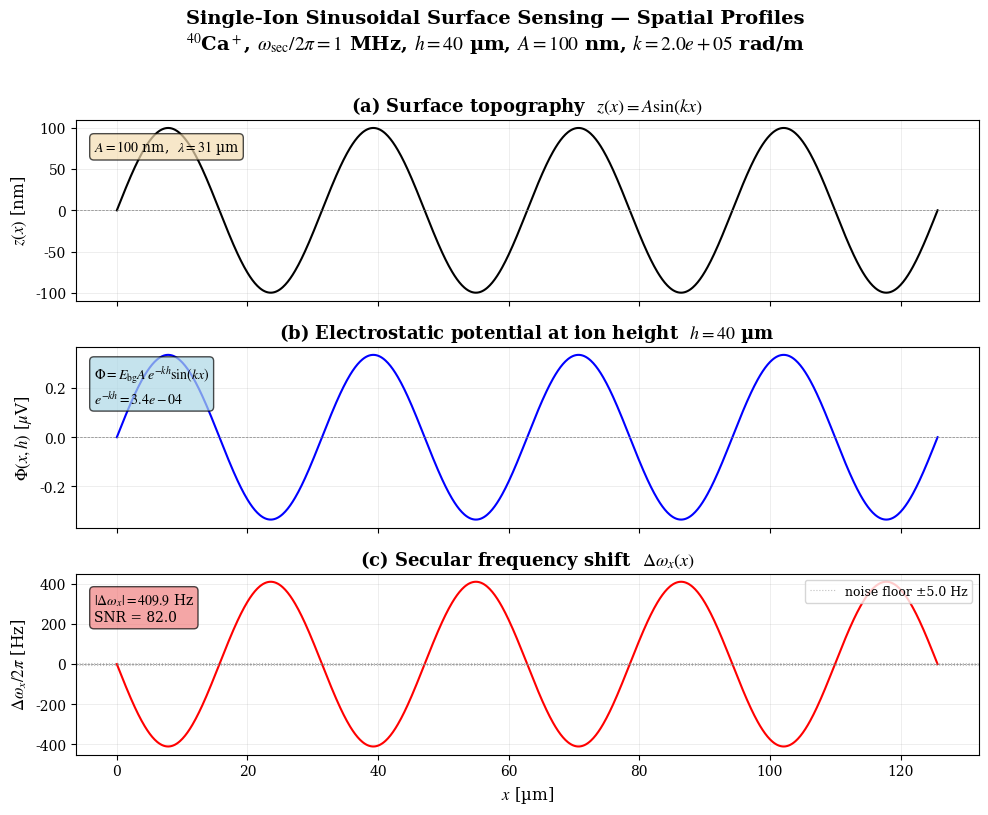
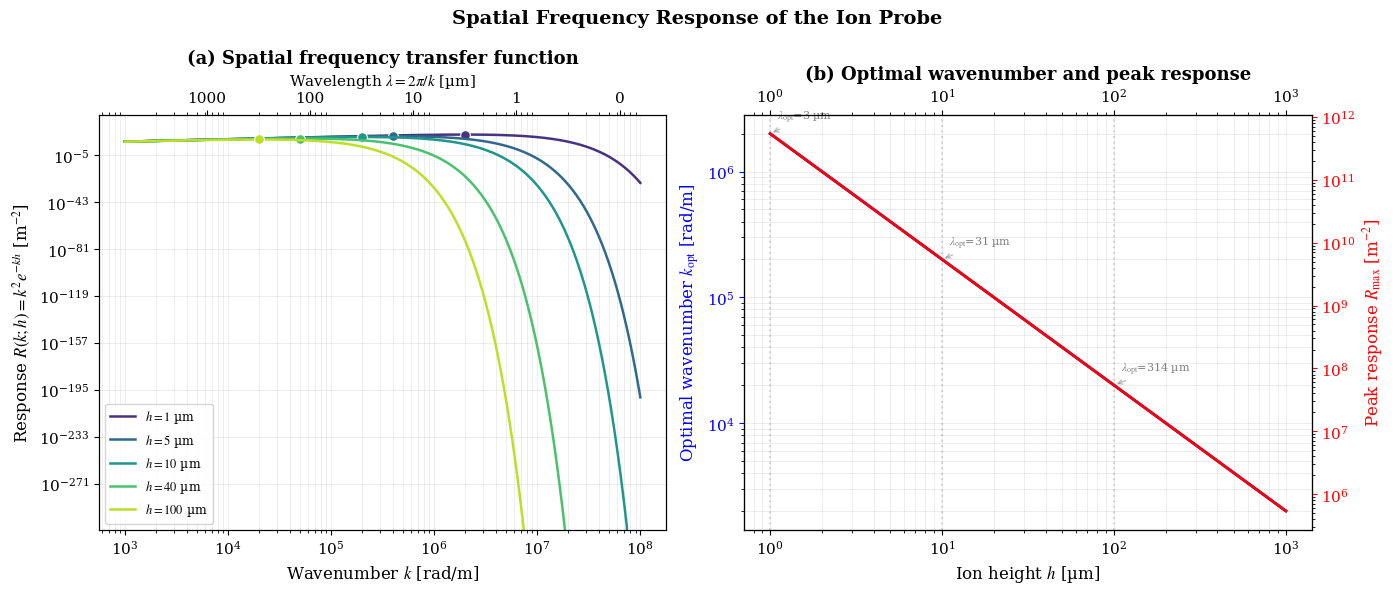
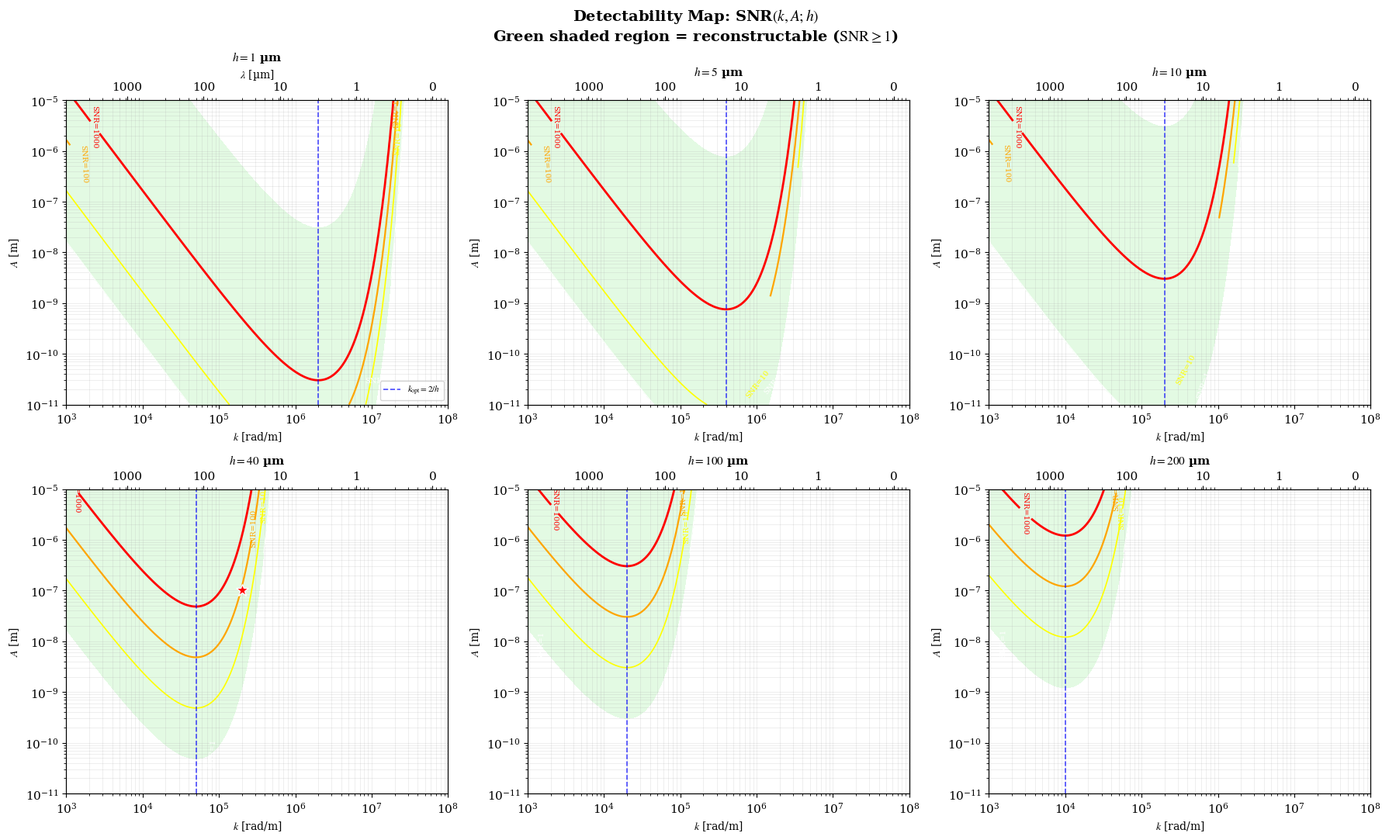
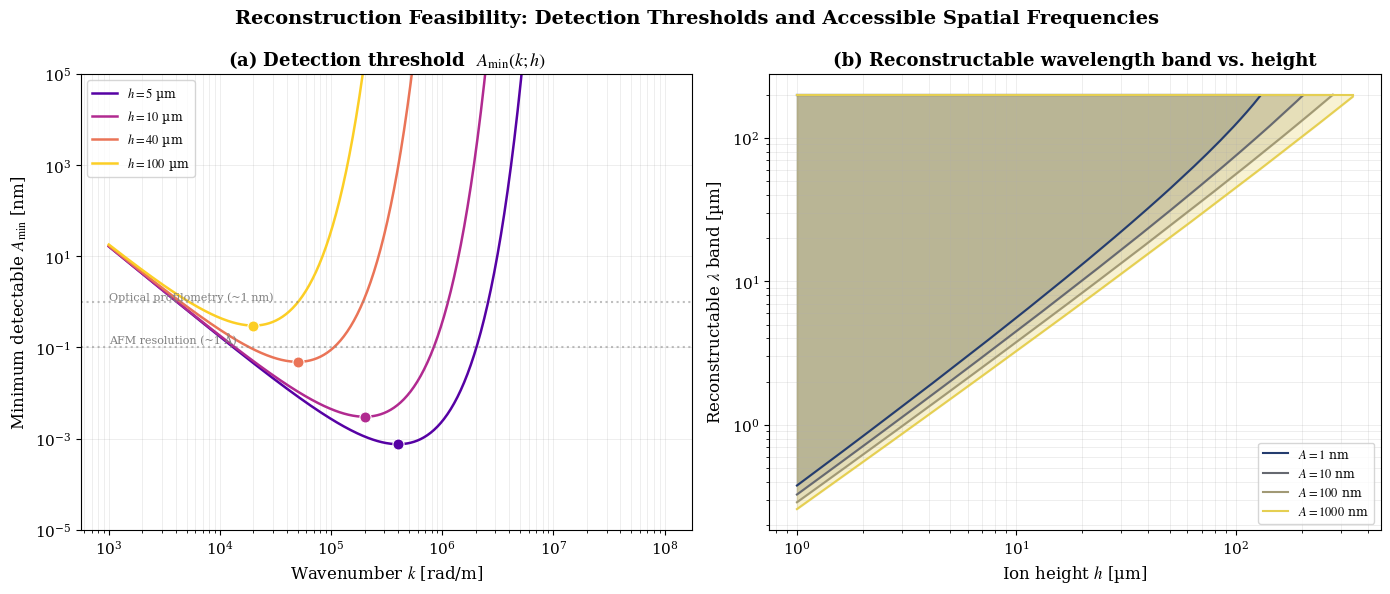
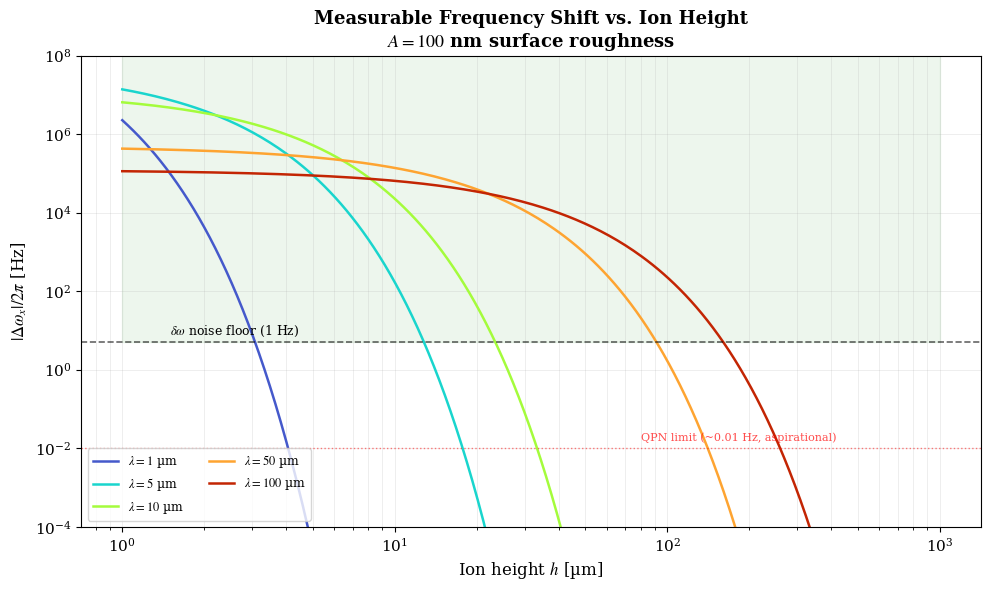

Recreate these plots in Python, in order.
"""
sinusoidal_model.py — Simplified Analytical Model
===================================================
Single trapped Ca⁺ ion as a probe of sinusoidal surface roughness.

Geometry:
  Surface:  z(x) = A sin(kx)   [conducting, grounded]
  Ion:      trapped at height h above the mean surface plane
  Trap:     linear Paul trap, secular frequency ω_sec/2π = 1 MHz

Physics chain:
  z(x) → φ_s(x) → Φ(x,h) → ∂²Φ/∂x² → Δω(x) → measured signal

All quantities in SI units unless otherwise noted.

Author: Research simulation
"""

import numpy as np
from numpy.fft import fftfreq
import matplotlib
import matplotlib.pyplot as plt
from matplotlib.ticker import ScalarFormatter
from dataclasses import dataclass

# ---------------------------------------------------------------------------
# Physical constants
# ---------------------------------------------------------------------------
E_CHARGE = 1.602176634e-19     # C
M_CA40   = 40.0 * 1.660539e-27  # kg  (⁴⁰Ca⁺)
EPS0     = 8.8541878128e-12     # F/m

# ---------------------------------------------------------------------------
# Experimental parameters
# ---------------------------------------------------------------------------
@dataclass
class TrapParams:
    """Nominal experimental parameters for a ⁴⁰Ca⁺ surface trap."""
    ion_mass: float = M_CA40            # kg
    freq_sec: float = 1.0e6             # secular frequency, Hz (ω/2π)
    E_bg: float = 1.0e4                 # background field at surface, V/m
    delta_omega_min: float = 2.0 * np.pi * 5.0  # freq. resolution, rad/s (5 Hz conservative)

    @property
    def omega_sec(self) -> float:
        return 2.0 * np.pi * self.freq_sec

    @property
    def prefactor(self) -> float:
        """e / (2 m ω_sec) — converts ∂²Φ/∂x² to Δω [rad/s per V/m²]"""
        return E_CHARGE / (2.0 * self.ion_mass * self.omega_sec)


# ---------------------------------------------------------------------------
# Analytical model: single sinusoidal mode
# ---------------------------------------------------------------------------

def surface_potential_amplitude(A: float, E_bg: float) -> float:
    """Surface potential amplitude: φ_s = E_bg · A  [V]"""
    return E_bg * A


def potential_at_ion(
    x: np.ndarray,
    A: float,
    k: float,
    h: float,
    E_bg: float,
) -> np.ndarray:
    """
    Electrostatic potential at ion height h above a sinusoidal surface.

    Φ(x, h) = E_bg · A · sin(kx) · exp(-k h)

    This is the exact solution of Laplace's equation ∇²Φ = 0 in the
    half-space z > 0 with Dirichlet boundary condition
    Φ(x, 0) = E_bg · A · sin(kx).

    Parameters
    ----------
    x : ndarray, positions along surface [m]
    A : float, surface roughness amplitude [m]
    k : float, surface wavenumber [rad/m]  (k = 2π/λ)
    h : float, ion height above mean surface [m]
    E_bg : float, background electric field [V/m]

    Returns
    -------
    Phi : ndarray, potential at (x, h) [V]
    """
    return E_bg * A * np.sin(k * x) * np.exp(-k * h)


def secular_frequency_shift(
    x: np.ndarray,
    A: float,
    k: float,
    h: float,
    params: TrapParams,
) -> np.ndarray:
    """
    Secular frequency shift due to surface potential.

    Δω_x(x) = (e / 2m ω_sec) · ∂²Φ/∂x²
            = -(e / 2m ω_sec) · E_bg · A · k² · sin(kx) · exp(-k h)

    Parameters
    ----------
    x, A, k, h : as above
    params : TrapParams

    Returns
    -------
    delta_omega : ndarray, frequency shift [rad/s]
    """
    prefactor = params.prefactor * params.E_bg * A * k**2 * np.exp(-k * h)
    return -prefactor * np.sin(k * x)


def frequency_shift_amplitude(
    A: float,
    k: float,
    h: float,
    params: TrapParams,
) -> float:
    """
    Amplitude of secular frequency shift oscillation.

    |Δω_x| = (e / 2m ω_sec) · E_bg · A · k² · exp(-k h)

    Returns scalar [rad/s].
    """
    return params.prefactor * params.E_bg * A * k**2 * np.exp(-k * h)


def minimum_detectable_amplitude(
    k: np.ndarray,
    h: float,
    params: TrapParams,
) -> np.ndarray:
    """
    Minimum surface roughness amplitude detectable at SNR = 1.

    From |Δω_x| = δω_min:
        A_min = (2m ω_sec / e) · δω_min / (E_bg · k² · exp(-k h))

    Returns A_min [m].  Returns inf where k ≈ 0.
    """
    k = np.asarray(k, dtype=float)
    with np.errstate(divide="ignore", over="ignore"):
        result = (params.delta_omega_min / params.prefactor) / (
            params.E_bg * k**2 * np.exp(-k * h)
        )
    result = np.where(np.isfinite(result), result, np.inf)
    return result


def optimal_wavenumber(h: float) -> float:
    """
    Wavenumber giving maximum frequency shift for a given height.

    Maximises k² · exp(-k h):
        d/dk [k² exp(-k h)] = 0  →  k_opt = 2/h

    Returns k_opt [rad/m].
    """
    return 2.0 / h


def response_function(k: float, h: float) -> float:
    """
    Spatial frequency response: R(k; h) = k² · exp(-k h).

    This is the transfer function from surface potential amplitude to
    frequency shift amplitude (up to the prefactor).

    Returns dimensionless response (× k² has units of 1/m²).
    """
    return k**2 * np.exp(-k * h)


def snr(A: float, k: float, h: float, params: TrapParams) -> float:
    """Signal-to-noise ratio for a single sinusoidal mode."""
    return frequency_shift_amplitude(A, k, h, params) / params.delta_omega_min


# ---------------------------------------------------------------------------
# Reconstruction analysis
# ---------------------------------------------------------------------------

def reconstruction_band(
    h: float,
    A: float,
    params: TrapParams,
    snr_threshold: float = 1.0,
    k_min: float = 1.0,
    k_max: float = 1e8,
    n_k: int = 10000,
) -> tuple[np.ndarray, np.ndarray, float, float]:
    """
    Determine the band of reconstructable wavenumbers.

    A spatial frequency k is reconstructable if SNR(k) > snr_threshold.

    Parameters
    ----------
    h : float, ion height [m]
    A : float, surface roughness amplitude [m]
    params : TrapParams
    snr_threshold : float, minimum SNR for detection
    k_min, k_max : float, search range [rad/m]
    n_k : int, number of k samples

    Returns
    -------
    k_vals : ndarray, wavenumbers
    snr_vals : ndarray, SNR at each k
    k_low : float, lower bound of reconstructable band (or NaN)
    k_high : float, upper bound of reconstructable band (or NaN)
    """
    k_vals = np.logspace(np.log10(k_min), np.log10(k_max), n_k)
    snr_vals = snr(A, k_vals, h, params)

    detectable = snr_vals >= snr_threshold
    if not np.any(detectable):
        return k_vals, snr_vals, np.nan, np.nan

    idx = np.where(detectable)[0]
    k_low = k_vals[idx[0]]
    k_high = k_vals[idx[-1]]
    return k_vals, snr_vals, k_low, k_high


# ---------------------------------------------------------------------------
# Plots
# ---------------------------------------------------------------------------

def set_pub_style(ax, xlabel="", ylabel="", title="", grid=True):
    """Apply consistent publication-ready styling."""
    ax.set_xlabel(xlabel, fontsize=12)
    ax.set_ylabel(ylabel, fontsize=12)
    ax.set_title(title, fontsize=13, fontweight="bold")
    if grid:
        ax.grid(True, alpha=0.3, lw=0.5)
    ax.tick_params(labelsize=10)
    for spine in ax.spines.values():
        spine.set_linewidth(0.8)


# ===================================================================
# Main: generate all figures
# ===================================================================
if __name__ == "__main__":
    matplotlib.use("Agg")
    plt.rcParams.update({
        "figure.dpi": 150,
        "savefig.dpi": 150,
        "savefig.bbox": "tight",
        "font.family": "serif",
        "font.size": 11,
        "mathtext.fontset": "stix",
    })

    params = TrapParams()
    A_nom = 100e-9      # 100 nm roughness amplitude
    k_nom = 2e5          # k = 2π/λ with λ ≈ 31 µm
    h_nom = 40e-6        # 40 µm ion height

    print("=" * 65)
    print("  Simplified Analytical Model — Sinusoidal Surface")
    print("=" * 65)
    print(f"  Ion:  ⁴⁰Ca⁺, m = 40 amu")
    print(f"  Secular frequency:  ω_sec/2π = {params.freq_sec/1e6:.1f} MHz")
    print(f"  Freq. resolution:   δω = {params.delta_omega_min:.1f} rad/s")
    print(f"                       = {params.delta_omega_min/(2*np.pi):.2f} Hz")
    print(f"  Background field:   E_bg = {params.E_bg:.0e} V/m")
    print(f"  Prefactor e/(2mω):  {params.prefactor:.4f} (V·s²/m²·rad)⁻¹? "
          f"= {params.prefactor:.4f} m²/(V·s²)")
    print()

    # --- Nominal case ---
    S_nom = frequency_shift_amplitude(A_nom, k_nom, h_nom, params)
    k_opt = optimal_wavenumber(h_nom)
    S_opt = frequency_shift_amplitude(A_nom, k_opt, h_nom, params)
    A_min_nom = minimum_detectable_amplitude(k_nom, h_nom, params)
    SNR_nom = snr(A_nom, k_nom, h_nom, params)

    print(f"--- Nominal case ---")
    print(f"  A = {A_nom*1e9:.0f} nm,  k = {k_nom:.1e} rad/m")
    print(f"  λ = 2π/k = {2*np.pi/k_nom*1e6:.1f} µm")
    print(f"  h = {h_nom*1e6:.0f} µm")
    print(f"  k·h = {k_nom*h_nom:.2f}")
    print(f"  exp(-k·h) = {np.exp(-k_nom*h_nom):.2e}")
    print(f"  |Δω| = {S_nom:.2f} rad/s  = {S_nom/(2*np.pi):.2f} Hz")
    print(f"  SNR  = {SNR_nom:.1f}")
    print(f"  A_min (SNR=1) = {A_min_nom*1e9:.2f} nm")
    print(f"  Optimal k = 2/h = {k_opt:.1e} rad/m  (λ = {2*np.pi/k_opt*1e6:.1f} µm)")
    print(f"  |Δω| at k_opt = {S_opt:.2f} rad/s  = {S_opt/(2*np.pi):.2f} Hz")
    print(f"  SNR at k_opt = {snr(A_nom, k_opt, h_nom, params):.1f}")
    print()

    # ================================================================
    # Figure 1: Single-mode spatial profiles
    # ================================================================
    x_span = 4 * 2 * np.pi / k_nom  # 4 periods
    x = np.linspace(0, x_span, 1000)

    z_surface = A_nom * np.sin(k_nom * x)
    Phi_ion = potential_at_ion(x, A_nom, k_nom, h_nom, params.E_bg)
    dw = secular_frequency_shift(x, A_nom, k_nom, h_nom, params)

    fig1, axes1 = plt.subplots(3, 1, figsize=(10, 8), sharex=True)

    # Panel (a): surface topography
    ax = axes1[0]
    ax.plot(x * 1e6, z_surface * 1e9, "k-", lw=1.5)
    ax.axhline(0, color="gray", ls="--", lw=0.5)
    set_pub_style(ax, "", "$z(x)$ [nm]",
                  f"(a) Surface topography  $z(x) = A \\sin(kx)$")
    ax.text(0.02, 0.9, f"$A = {A_nom*1e9:.0f}$ nm,  "
            f"$\\lambda = {2*np.pi/k_nom*1e6:.0f}$ µm",
            transform=ax.transAxes, fontsize=10, va="top",
            bbox=dict(boxstyle="round", facecolor="wheat", alpha=0.7))

    # Panel (b): potential at ion height
    ax = axes1[1]
    ax.plot(x * 1e6, Phi_ion * 1e6, "b-", lw=1.5)
    ax.axhline(0, color="gray", ls="--", lw=0.5)
    set_pub_style(ax, "", "$\\Phi(x,h)$ [$\\mu$V]",
                  f"(b) Electrostatic potential at ion height  $h = {h_nom*1e6:.0f}$ µm")
    ax.text(0.02, 0.9, f"$\\Phi = E_{{\\rm bg}} A \\, e^{{-kh}} \\sin(kx)$\n"
            f"$e^{{-kh}} = {np.exp(-k_nom*h_nom):.1e}$",
            transform=ax.transAxes, fontsize=10, va="top",
            bbox=dict(boxstyle="round", facecolor="lightblue", alpha=0.7))

    # Panel (c): secular frequency shift
    ax = axes1[2]
    ax.plot(x * 1e6, dw / (2 * np.pi), "r-", lw=1.5)
    ax.axhline(0, color="gray", ls="--", lw=0.5)
    # Show noise floor
    noise_hz = params.delta_omega_min / (2 * np.pi)
    ax.axhline(+noise_hz, color="gray", ls=":", lw=0.8, alpha=0.5)
    ax.axhline(-noise_hz, color="gray", ls=":", lw=0.8, alpha=0.5,
               label=f"noise floor ±{noise_hz:.1f} Hz")
    ax.legend(fontsize=9, loc="upper right")
    set_pub_style(ax, "$x$ [µm]", "$\\Delta\\omega_x / 2\\pi$ [Hz]",
                  "(c) Secular frequency shift  $\\Delta\\omega_x(x)$")
    ax.text(0.02, 0.9, f"$|\\Delta\\omega_x| = {S_nom/(2*np.pi):.1f}$ Hz\n"
            f"SNR = {SNR_nom:.1f}",
            transform=ax.transAxes, fontsize=10, va="top",
            bbox=dict(boxstyle="round", facecolor="lightcoral", alpha=0.7))

    fig1.suptitle(
        "Single-Ion Sinusoidal Surface Sensing — Spatial Profiles\n"
        f"$^{{40}}$Ca$^+$, $\\omega_{{\\rm sec}}/2\\pi = {params.freq_sec/1e6:.0f}$ MHz, "
        f"$h = {h_nom*1e6:.0f}$ µm, "
        f"$A = {A_nom*1e9:.0f}$ nm, "
        f"$k = {k_nom:.1e}$ rad/m",
        fontsize=14, fontweight="bold", y=1.01,
    )
    plt.tight_layout()
    fig1.savefig("fig1_spatial_profiles.pdf")
    print("Saved fig1_spatial_profiles.pdf")

    # ================================================================
    # Figure 2: Transfer function R(k; h) = k² exp(-kh)
    # ================================================================
    heights = np.array([1, 5, 10, 40, 100]) * 1e-6  # m
    k_vals = np.logspace(3, 8, 1000)  # 10³ to 10⁸ rad/m  (λ: 6 mm → 60 nm)
    colours = plt.cm.viridis(np.linspace(0.15, 0.9, len(heights)))

    fig2, (ax2a, ax2b) = plt.subplots(1, 2, figsize=(14, 6))

    for h_i, c in zip(heights, colours):
        R = response_function(k_vals, h_i)
        ax2a.loglog(k_vals, R, color=c, lw=1.8,
                     label=f"$h = {h_i*1e6:.0f}$ µm")

        # Mark optimum
        k_opt_i = optimal_wavenumber(h_i)
        R_opt = response_function(k_opt_i, h_i)
        ax2a.plot(k_opt_i, R_opt, "o", color=c, ms=7, mec="white", mew=0.8)

    ax2a.set_xlabel("Wavenumber $k$ [rad/m]", fontsize=12)
    ax2a.set_ylabel("Response $R(k;h) = k^2 e^{-kh}$ [m$^{-2}$]", fontsize=12)
    ax2a.set_title("(a) Spatial frequency transfer function", fontsize=13,
                   fontweight="bold")
    ax2a.legend(fontsize=9, loc="lower left")
    ax2a.grid(True, alpha=0.3, lw=0.5, which="both")
    # Secondary x-axis: wavelength
    ax2a_top = ax2a.twiny()
    ax2a_top.set_xscale("log")
    ax2a_top.set_xlim(ax2a.get_xlim())
    lambda_ticks = np.array([0.1, 1, 10, 100, 1000]) * 1e-6
    k_ticks = 2 * np.pi / lambda_ticks
    ax2a_top.set_xticks(k_ticks)
    ax2a_top.set_xticklabels([f"{lt*1e6:.0f}" for lt in lambda_ticks])
    ax2a_top.set_xlabel("Wavelength $\\lambda = 2\\pi/k$ [µm]", fontsize=11)

    # Panel (b): Optimal k vs h and peak response vs h
    h_range = np.logspace(-6, -3, 200)  # 1 µm → 1 mm
    k_opt_range = optimal_wavenumber(h_range)
    R_peak = response_function(k_opt_range, h_range)

    ax2b_twin = ax2b.twinx()
    ax2b.loglog(h_range * 1e6, k_opt_range, "b-", lw=2,
                label="$k_{\\rm opt} = 2/h$")
    ax2b_twin.loglog(h_range * 1e6, R_peak, "r-", lw=2,
                     label="$R_{\\rm max} = 4e^{-2}/h^2$")
    ax2b.set_xlabel("Ion height $h$ [µm]", fontsize=12)
    ax2b.set_ylabel("Optimal wavenumber $k_{\\rm opt}$ [rad/m]", fontsize=12,
                    color="b")
    ax2b_twin.set_ylabel("Peak response $R_{\\rm max}$ [m$^{-2}$]", fontsize=12,
                         color="r")
    ax2b.set_title("(b) Optimal wavenumber and peak response", fontsize=13,
                   fontweight="bold")
    ax2b.grid(True, alpha=0.3, lw=0.5, which="both")
    ax2b.tick_params(axis="y", colors="b")
    ax2b_twin.tick_params(axis="y", colors="r")
    # Secondary x-axis for k_opt → λ_opt
    ax2b_top = ax2b.twiny()
    ax2b_top.set_xscale("log")
    ax2b_top.set_xlim(ax2b.get_xlim())
    ax2b_top.set_xlabel("")
    # Add wavelength labels at a few key heights
    for h_ref in [1e-6, 10e-6, 100e-6]:
        k_ref = 2.0 / h_ref
        lam_ref = 2 * np.pi / k_ref
        ax2b.axvline(h_ref * 1e6, color="gray", ls=":", alpha=0.3)
        ax2b.annotate(f"$\\lambda_{{\\rm opt}}$={lam_ref*1e6:.0f} µm",
                      (h_ref * 1e6, k_ref),
                      textcoords="offset points", xytext=(5, 10),
                      fontsize=8, color="gray",
                      arrowprops=dict(arrowstyle="->", color="gray", alpha=0.5))

    fig2.suptitle(
        "Spatial Frequency Response of the Ion Probe",
        fontsize=14, fontweight="bold",
    )
    plt.tight_layout()
    fig2.savefig("fig2_transfer_function.pdf")
    print("Saved fig2_transfer_function.pdf")

    # ================================================================
    # Figure 3: Detectability map in (k, A) space for various h
    # ================================================================
    fig3, axes3 = plt.subplots(2, 3, figsize=(18, 11))
    h_list = [1e-6, 5e-6, 10e-6, 40e-6, 100e-6, 200e-6]
    k_map = np.logspace(3, 8, 300)
    A_map = np.logspace(-11, -5, 300)  # 10 pm → 10 µm
    KK, AA = np.meshgrid(k_map, A_map)

    for ax, h_i in zip(axes3.ravel(), h_list):
        SNR_map = snr(AA, KK, h_i, params)

        # Contour at SNR = 1, 10, 100
        levels = [1, 10, 100, 1000]
        cs = ax.contour(KK, AA, SNR_map, levels=levels,
                         colors=["white", "yellow", "orange", "red"],
                         linewidths=[0.8, 1.2, 1.6, 2.0])
        ax.clabel(cs, inline=True, fontsize=7, fmt="SNR=%.0f")

        # Shaded region: SNR > 1
        ax.contourf(KK, AA, SNR_map, levels=[1, 1e6],
                     colors=["lightgreen"], alpha=0.25)

        # Optimal k line
        k_opt_i = optimal_wavenumber(h_i)
        ax.axvline(k_opt_i, color="blue", ls="--", lw=1.2, alpha=0.7,
                    label=f"$k_{{\\rm opt}} = 2/h$")

        # Mark nominal case
        if abs(h_i - h_nom) < 1e-9:
            ax.plot(k_nom, A_nom, "r*", ms=12, mec="white", mew=1,
                    zorder=10, label="nominal")

        ax.set_xscale("log")
        ax.set_yscale("log")
        ax.set_xlabel("$k$ [rad/m]", fontsize=10)
        ax.set_ylabel("$A$ [m]", fontsize=10)
        ax.set_title(f"$h = {h_i*1e6:.0f}$ µm", fontsize=11, fontweight="bold")
        ax.grid(True, alpha=0.3, lw=0.5, which="both")
        if h_i == 1e-6:
            ax.legend(fontsize=8, loc="lower right")

        # Add λ ticks on top
        ax_top = ax.twiny()
        ax_top.set_xscale("log")
        ax_top.set_xlim(ax.get_xlim())
        lam_ticks = [0.1e-6, 1e-6, 10e-6, 100e-6, 1e-3]
        ax_top.set_xticks([2 * np.pi / lt for lt in lam_ticks])
        ax_top.set_xticklabels([f"{lt*1e6:.0f}" for lt in lam_ticks])
        if h_i == h_list[0]:
            ax_top.set_xlabel("$\\lambda$ [µm]", fontsize=10)

    fig3.suptitle(
        "Detectability Map: SNR$(k, A; h)$\n"
        "Green shaded region = reconstructable ($\\rm SNR \\geq 1$)",
        fontsize=14, fontweight="bold",
    )
    plt.tight_layout()
    fig3.savefig("fig3_detectability_map.pdf")
    print("Saved fig3_detectability_map.pdf")

    # ================================================================
    # Figure 4: Minimum detectable amplitude and reconstructable band
    # ================================================================
    fig4, (ax4a, ax4b) = plt.subplots(1, 2, figsize=(14, 6))

    # Panel (a): A_min(k) for various h
    h_vals_Amin = [5e-6, 10e-6, 40e-6, 100e-6]
    k_vals_4 = np.logspace(3, 8, 500)
    colours_4 = plt.cm.plasma(np.linspace(0.15, 0.9, len(h_vals_Amin)))

    for h_i, c in zip(h_vals_Amin, colours_4):
        A_min = minimum_detectable_amplitude(k_vals_4, h_i, params)
        ax4a.loglog(k_vals_4, A_min * 1e9, color=c, lw=1.8,
                     label=f"$h = {h_i*1e6:.0f}$ µm")
        k_opt_i = optimal_wavenumber(h_i)
        A_min_opt = minimum_detectable_amplitude(k_opt_i, h_i, params)
        ax4a.plot(k_opt_i, A_min_opt * 1e9, "o", color=c, ms=8,
                   mec="white", mew=0.8)

    # Reference: typical AFM roughness
    ax4a.axhline(0.1, color="gray", ls=":", alpha=0.5)
    ax4a.text(1e3, 0.12, "AFM resolution (~1 Å)", fontsize=8, color="gray")
    # Reference: optical profilometry
    ax4a.axhline(1, color="gray", ls=":", alpha=0.5)
    ax4a.text(1e3, 1.1, "Optical profilometry (~1 nm)", fontsize=8, color="gray")

    ax4a.set_xlabel("Wavenumber $k$ [rad/m]", fontsize=12)
    ax4a.set_ylabel("Minimum detectable $A_{\\rm min}$ [nm]", fontsize=12)
    ax4a.set_title("(a) Detection threshold  $A_{\\rm min}(k; h)$", fontsize=13,
                   fontweight="bold")
    ax4a.legend(fontsize=9, loc="upper left")
    ax4a.grid(True, alpha=0.3, lw=0.5, which="both")
    ax4a.set_ylim(1e-5, 1e5)

    # Panel (b): Reconstructable band as function of h for fixed A
    A_values = [1e-9, 10e-9, 100e-9, 1e-6]  # 1 nm → 1 µm
    h_range_4b = np.logspace(-6, -3, 200)
    colours_4b = plt.cm.cividis(np.linspace(0.15, 0.9, len(A_values)))

    for A_i, c in zip(A_values, colours_4b):
        k_lo_vals = np.full_like(h_range_4b, np.nan)
        k_hi_vals = np.full_like(h_range_4b, np.nan)

        for j, h_j in enumerate(h_range_4b):
            _, _, k_lo, k_hi = reconstruction_band(
                h_j, A_i, params,
                k_min=2 * np.pi / 200e-6,  # λ_max = 200 µm (FOV-limited)
            )
            k_lo_vals[j] = k_lo
            k_hi_vals[j] = k_hi

        # Convert k to λ for plotting
        lam_lo = np.where(np.isfinite(k_hi_vals), 2 * np.pi / k_hi_vals, np.nan)
        lam_hi = np.where(np.isfinite(k_lo_vals), 2 * np.pi / k_lo_vals, np.nan)

        # Plot the band
        valid = np.isfinite(lam_lo) & np.isfinite(lam_hi)
        if np.any(valid):
            ax4b.fill_between(
                h_range_4b[valid] * 1e6,
                lam_lo[valid] * 1e6,
                lam_hi[valid] * 1e6,
                color=c, alpha=0.25,
            )
            # Upper and lower boundary lines
            ax4b.loglog(h_range_4b[valid] * 1e6, lam_lo[valid] * 1e6,
                        color=c, lw=1.5, ls="-")
            ax4b.loglog(h_range_4b[valid] * 1e6, lam_hi[valid] * 1e6,
                        color=c, lw=1.5, ls="-",
                        label=f"$A = {A_i*1e9:.0f}$ nm")

        # Mark the nominal point
        if abs(A_i - A_nom) < 1e-12:
            k_lo_nom, k_hi_nom = None, None
            for j, h_j in enumerate(h_range_4b):
                if abs(h_j - h_nom) < 5e-8:
                    _, _, k_lo_nom, k_hi_nom = reconstruction_band(
                        h_j, A_i, params,
                        k_min=2 * np.pi / 200e-6,
                    )
                    break
            if k_lo_nom is not None and np.isfinite(k_lo_nom):
                ax4b.plot(h_nom * 1e6, 2 * np.pi / k_hi_nom * 1e6,
                          "r*", ms=12, zorder=10)
                ax4b.plot(h_nom * 1e6, 2 * np.pi / k_lo_nom * 1e6,
                          "r*", ms=12, zorder=10)

    ax4b.set_xlabel("Ion height $h$ [µm]", fontsize=12)
    ax4b.set_ylabel("Reconstructable $\\lambda$ band [µm]", fontsize=12)
    ax4b.set_title("(b) Reconstructable wavelength band vs. height", fontsize=13,
                   fontweight="bold")
    ax4b.legend(fontsize=9, loc="lower right")
    ax4b.grid(True, alpha=0.3, lw=0.5, which="both")

    fig4.suptitle(
        "Reconstruction Feasibility: Detection Thresholds and Accessible "
        "Spatial Frequencies",
        fontsize=14, fontweight="bold",
    )
    plt.tight_layout()
    fig4.savefig("fig4_reconstruction_conditions.pdf")
    print("Saved fig4_reconstruction_conditions.pdf")

    # ================================================================
    # Figure 5: Signal vs. height — practical measurement regime
    # ================================================================
    fig5, ax5 = plt.subplots(1, 1, figsize=(10, 6))

    h_practical = np.logspace(-6, -3, 300)
    k_practical = [2 * np.pi / lam for lam in
                   [1e-6, 5e-6, 10e-6, 50e-6, 100e-6]]  # λ = 1–100 µm
    A_practical = 100e-9  # 100 nm
    colours_5 = plt.cm.turbo(np.linspace(0.1, 0.9, len(k_practical)))

    for k_i, c in zip(k_practical, colours_5):
        dw_hz = frequency_shift_amplitude(A_practical, k_i, h_practical, params)
        dw_hz /= (2 * np.pi)  # convert to Hz
        lam_i = 2 * np.pi / k_i
        ax5.loglog(h_practical * 1e6, dw_hz, color=c, lw=1.8,
                    label=f"$\\lambda = {lam_i*1e6:.0f}$ µm")

    # Noise floor
    ax5.axhline(params.delta_omega_min / (2 * np.pi), color="black",
                ls="--", lw=1.2, alpha=0.6)
    ax5.text(1.5, params.delta_omega_min / (2 * np.pi) * 1.5,
             "$\\delta\\omega$ noise floor (1 Hz)",
             fontsize=9, color="black")

    # Quantum projection noise limit (lower bound)
    # δω_QPN ≈ 1/(2η√N) — for η=0.1, N=1000, τ=1ms
    qpn_limit = 0.01  # Hz (aspirational)
    ax5.axhline(qpn_limit, color="red", ls=":", lw=1, alpha=0.5)
    ax5.text(80, qpn_limit * 1.5, "QPN limit (~0.01 Hz, aspirational)",
             fontsize=8, color="red", alpha=0.7)

    # Shading: "detectable" region
    ax5.fill_between(h_practical * 1e6,
                      params.delta_omega_min / (2 * np.pi), 1e10,
                      color="green", alpha=0.07)

    ax5.set_xlabel("Ion height $h$ [µm]", fontsize=12)
    ax5.set_ylabel("$|\\Delta\\omega_x| / 2\\pi$ [Hz]", fontsize=12)
    ax5.set_title(
        "Measurable Frequency Shift vs. Ion Height\n"
        f"$A = {A_practical*1e9:.0f}$ nm surface roughness",
        fontsize=13, fontweight="bold",
    )
    ax5.legend(fontsize=9, loc="lower left", ncol=2)
    ax5.grid(True, alpha=0.3, lw=0.5, which="both")
    ax5.set_ylim(1e-4, 1e8)

    fig5.tight_layout()
    fig5.savefig("fig5_signal_vs_height.pdf")
    print("Saved fig5_signal_vs_height.pdf")

    # ================================================================
    # Numerical summary
    # ================================================================
    print()
    print("=" * 65)
    print("  Key Numerical Results")
    print("=" * 65)
    print()
    print("  Transfer function peak:")
    for h_i in [1e-6, 5e-6, 10e-6, 40e-6, 100e-6]:
        k_opt_i = optimal_wavenumber(h_i)
        R_opt = response_function(k_opt_i, h_i)
        lam_opt = 2 * np.pi / k_opt_i
        A_min = minimum_detectable_amplitude(k_opt_i, h_i, params)
        S_opt = frequency_shift_amplitude(A_nom, k_opt_i, h_i, params)
        print(f"    h = {h_i*1e6:5.0f} µm  →  "
              f"λ_opt = {lam_opt*1e6:6.1f} µm,  "
              f"R_max = {R_opt:.2e} m⁻²,  "
              f"A_min = {A_min*1e9:.2e} nm,  "
              f"|Δω|(A={A_nom*1e9:.0f}nm) = {S_opt/(2*np.pi):.1f} Hz")

    print()
    print("  Reconstructable bands for A = 100 nm:")
    for h_i in [5e-6, 10e-6, 40e-6, 100e-6]:
        _, _, k_lo, k_hi = reconstruction_band(
            h_i, A_nom, params, k_min=2 * np.pi / 200e-6,
        )
        if np.isfinite(k_lo):
            lam_lo = 2 * np.pi / k_hi
            lam_hi = 2 * np.pi / k_lo
            print(f"    h = {h_i*1e6:5.0f} µm  →  "
                  f"λ ∈ [{lam_lo*1e6:.1f}, {lam_hi*1e6:.1f}] µm")
        else:
            print(f"    h = {h_i*1e6:5.0f} µm  →  "
                  f"NO reconstructable band at A = 100 nm")

    print()
    print("✓ All figures generated as PDF vector graphics.")
    print("  fig1_spatial_profiles.pdf       — spatial profiles z(x), Φ(x), Δω(x)")
    print("  fig2_transfer_function.pdf       — R(k;h) = k² e^{-kh}")
    print("  fig3_detectability_map.pdf       — SNR(k, A; h) contour maps")
    print("  fig4_reconstruction_conditions.pdf — A_min(k) and reconstructable band")
    print("  fig5_signal_vs_height.pdf        — |Δω| vs h for various λ")
